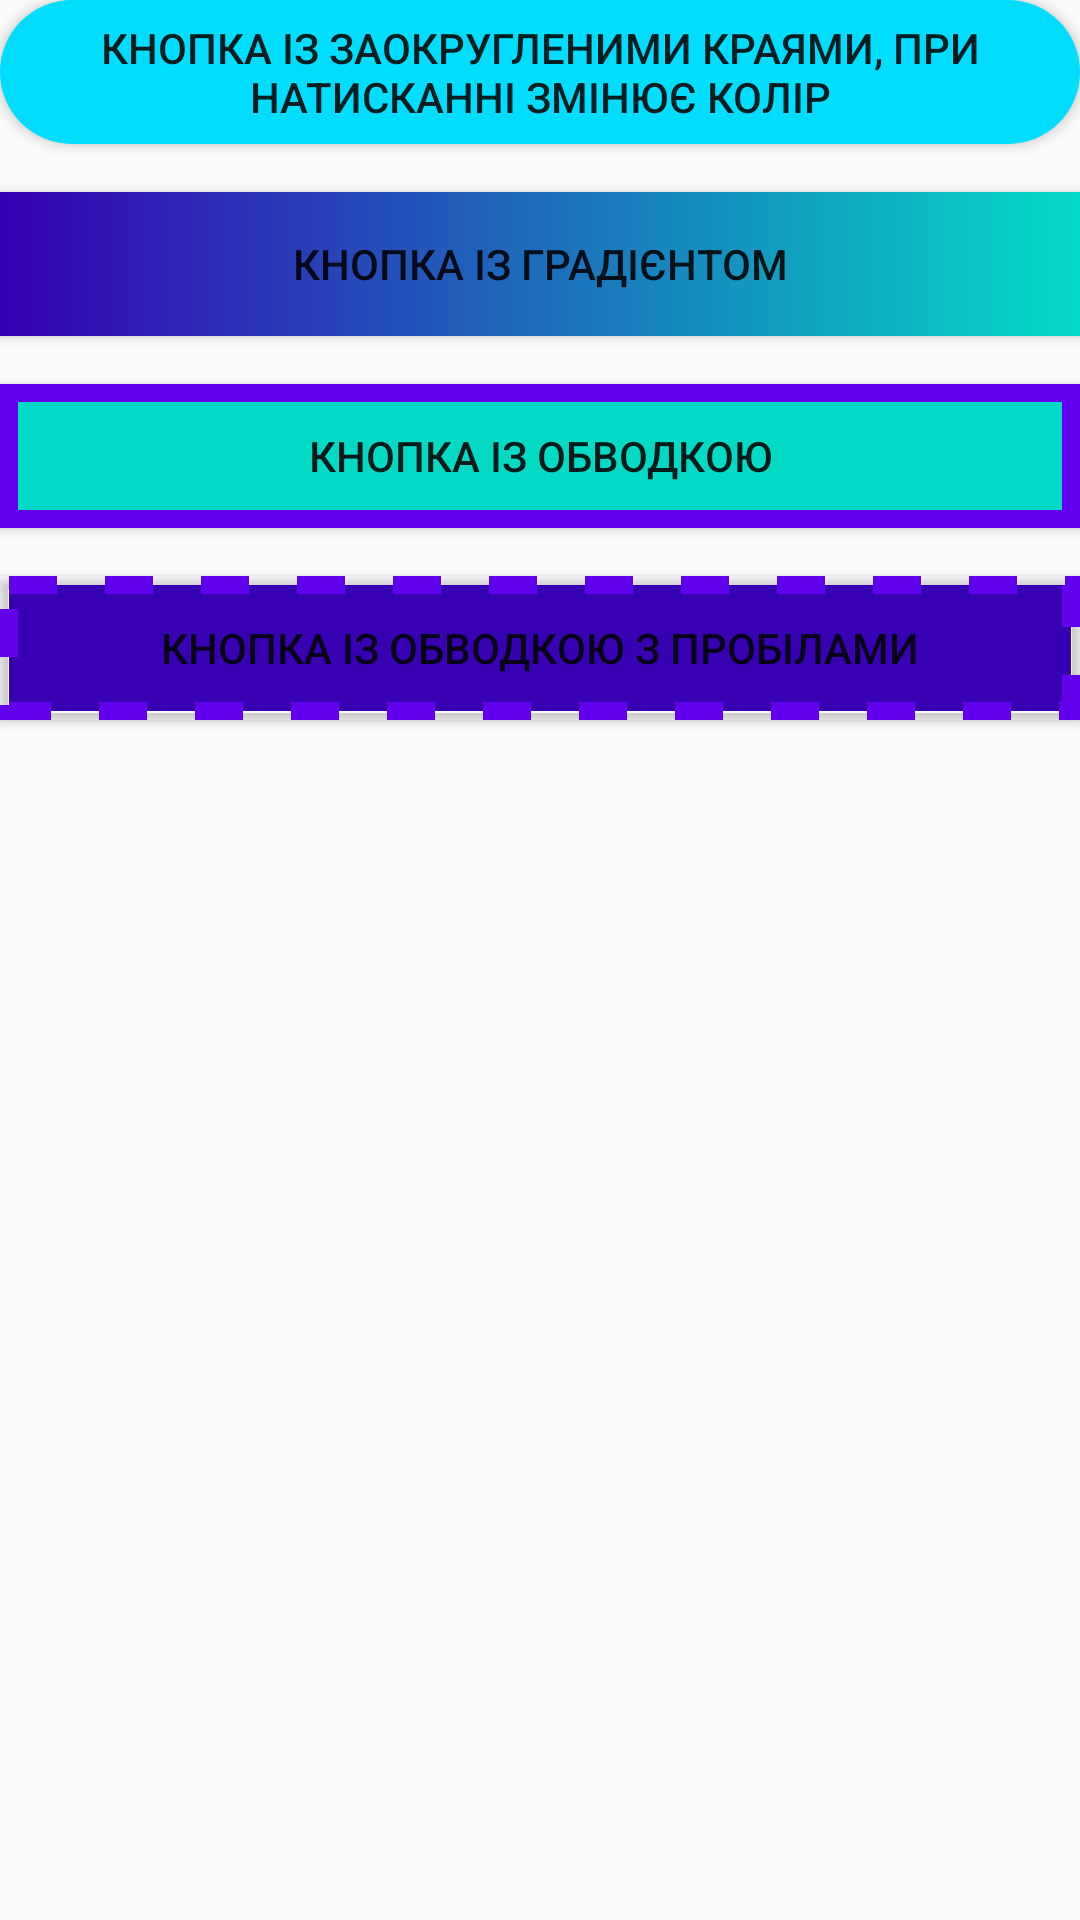

Layout XML and referenced resources for this Android screen:
<!-- AndroidManifest.xml: application theme AppTheme -->
<!-- res/layout/l3_main_activity.xml -->
<?xml version="1.0" encoding="utf-8"?>
<LinearLayout xmlns:android="http://schemas.android.com/apk/res/android"
    android:layout_width="match_parent"
    android:layout_height="match_parent"
    android:orientation="vertical">

    <Button
        android:layout_width="match_parent"
        android:layout_height="wrap_content"
        android:background="@drawable/rounded_button_selector"
        android:text="@string/l3_first_button" />

    <Button
        android:layout_width="match_parent"
        android:layout_height="wrap_content"
        android:layout_marginTop="16dp"
        android:background="@drawable/gradient_button"
        android:text="@string/l3_second_button" />

    <Button
        android:layout_width="match_parent"
        android:layout_height="wrap_content"
        android:layout_marginTop="16dp"
        android:background="@drawable/button_with_stroke"
        android:text="@string/l3_third_button" />

    <Button
        android:layout_width="match_parent"
        android:layout_height="wrap_content"
        android:layout_marginTop="16dp"
        android:background="@drawable/stroke_with_gap"
        android:text="@string/l3_fourth_button" />
</LinearLayout>
<!-- resources referenced by this layout -->
<resources>
  <!-- drawable button_with_stroke (drawable) -->
  <?xml version="1.0" encoding="utf-8"?>
  <shape xmlns:android="http://schemas.android.com/apk/res/android"
      android:shape="rectangle">
      
      <solid android:color="@color/colorAccent" />
      
      <stroke
          android:width="6dp"
          android:color="@color/colorPrimary" />
  </shape>
  <!-- drawable gradient_button (drawable) -->
  <?xml version="1.0" encoding="utf-8"?>
  <shape xmlns:android="http://schemas.android.com/apk/res/android"
      android:shape="rectangle">
      
      <gradient
          android:endColor="@color/colorAccent"
          android:startColor="@color/colorPrimaryDark" />
  </shape>
  <!-- drawable rounded_button_selector (drawable) -->
  <?xml version="1.0" encoding="utf-8"?>
  <selector xmlns:android="http://schemas.android.com/apk/res/android">
  
      
      <item android:state_pressed="false" android:drawable="@drawable/rounded_button_not_pressed"/>
      <item android:state_pressed="true" android:drawable="@drawable/rounded_button_pressed"/>
  
  </selector>
  <!-- drawable stroke_with_gap (drawable) -->
  <?xml version="1.0" encoding="utf-8"?>
  <shape xmlns:android="http://schemas.android.com/apk/res/android"
      android:shape="rectangle">
      
      <solid android:color="@color/colorPrimaryDark" />
      
      <stroke
          android:width="6dp"
          android:color="@color/colorPrimary"
          android:dashWidth="16dp"
          android:dashGap="16dp" />
  </shape>
  <string name="l3_first_button">Кнопка із заокругленими краями, при натисканні змінює колір</string>
  <string name="l3_fourth_button">Кнопка із Обводкою з пробілами</string>
  <string name="l3_second_button">Кнопка із градієнтом</string>
  <string name="l3_third_button">Кнопка із Обводкою</string>
  <style name="AppTheme" parent="Theme.AppCompat.Light.DarkActionBar">
          
          <item name="colorPrimary">@color/colorPrimary</item>
          <item name="colorPrimaryDark">@color/colorPrimaryDark</item>
          <item name="colorAccent">@color/colorAccent</item>
      </style>
  <!-- drawable rounded_button_not_pressed (drawable) -->
  <?xml version="1.0" encoding="utf-8"?>
  <shape android:shape="rectangle" xmlns:android="http://schemas.android.com/apk/res/android">
      
      <solid android:color="@android:color/holo_blue_bright"/>
  
      
      <corners android:radius="32dp"/>
  </shape>
  <!-- drawable rounded_button_pressed (drawable) -->
  <?xml version="1.0" encoding="utf-8"?>
  <shape android:shape="rectangle" xmlns:android="http://schemas.android.com/apk/res/android">
      
      <solid android:color="@android:color/holo_red_dark"/>
  
      
      <corners android:radius="32dp"/>
  </shape>
  <!-- not gathered from this repository: default colours our renderer supplied (Android Studio template values) -->
  <color name="colorPrimary">#FF6200EE</color>
  <color name="colorPrimaryDark">#FF3700B3</color>
  <color name="colorAccent">#FF03DAC5</color>
</resources>
